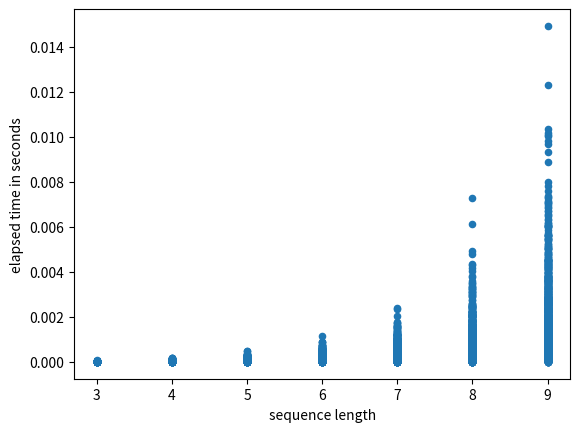
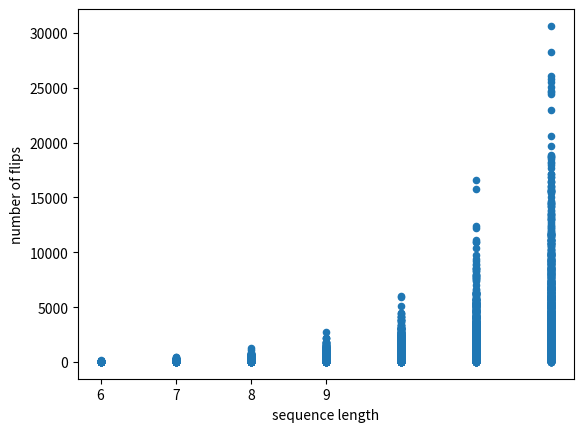

Generate these figures, in order, with matplotlib: (Note: this script raises an exception after producing the figures.)
import random
import timeit

def create_sequence_of_interest(length_of_seq):
    list_of_flips=[]
    for this_flip in range(length_of_seq):
        list_of_flips.append(random.randint(1, 2))
    return tuple(list_of_flips)

def find_match(sequence_of_interest):
    start_time = timeit.default_timer()
    number_of_coin_flips=0
    this_run=[]  # store the results of the random coin flips in a list
    while True:
        coin = random.randint(1, 2) # random coin flip results in 1 or 2
        number_of_coin_flips+=1
        this_run.append(coin)       # add coin flip result to list
        if (len(this_run)==len(sequence_of_interest)):
            found_match=False
            for flip_indx in range(len(sequence_of_interest)):
                if (sequence_of_interest[flip_indx] == this_run[flip_indx]):
                    found_match=True
                else: # patterns don't match
                    found_match=False
                    this_run=[]
                    break
            if (found_match==True):
                #print(this_run)
                break

    #print("number of coin flips:",number_of_coin_flips)
    elapsed = timeit.default_timer() - start_time
    #print(str(elapsed) + " seconds")
    return elapsed, number_of_coin_flips

number_of_tries_per_loop=1000
start_length=3
end_length=10

list_of_results=[]
for length_of_seq in range(3,10):
    for this_try in range(number_of_tries_per_loop):
        sequence_of_interest = create_sequence_of_interest(length_of_seq)
#        print(sequence_of_interest)

        elapsed, number_of_coin_flips = find_match(sequence_of_interest)
#        print(elapsed,"seconds")
#        print(number_of_coin_flips)
        this_result={}
        this_result['elapsed time in seconds'] = elapsed
        this_result['number of flips'] = number_of_coin_flips
        this_result['sequence length'] = length_of_seq
        list_of_results.append(this_result)

import pandas
pandas.__version__

results_df = pandas.DataFrame(list_of_results)
results_df.head(10)

import matplotlib
import matplotlib.pyplot as plt
matplotlib.__version__

results_df.plot.scatter(x='sequence length',y='elapsed time in seconds')
plt.show()

results_df.plot.scatter(x='sequence length',y='number of flips')
plt.show()

results_df.groupby('sequence length').describe()

import seaborn
seaborn.__version__

ax = seaborn.violinplot(x="sequence length", 
                        y="number of flips", 
                        data=results_df,
                        showmeans=True,
                        showextrema=True,
                        showmedians=True)

